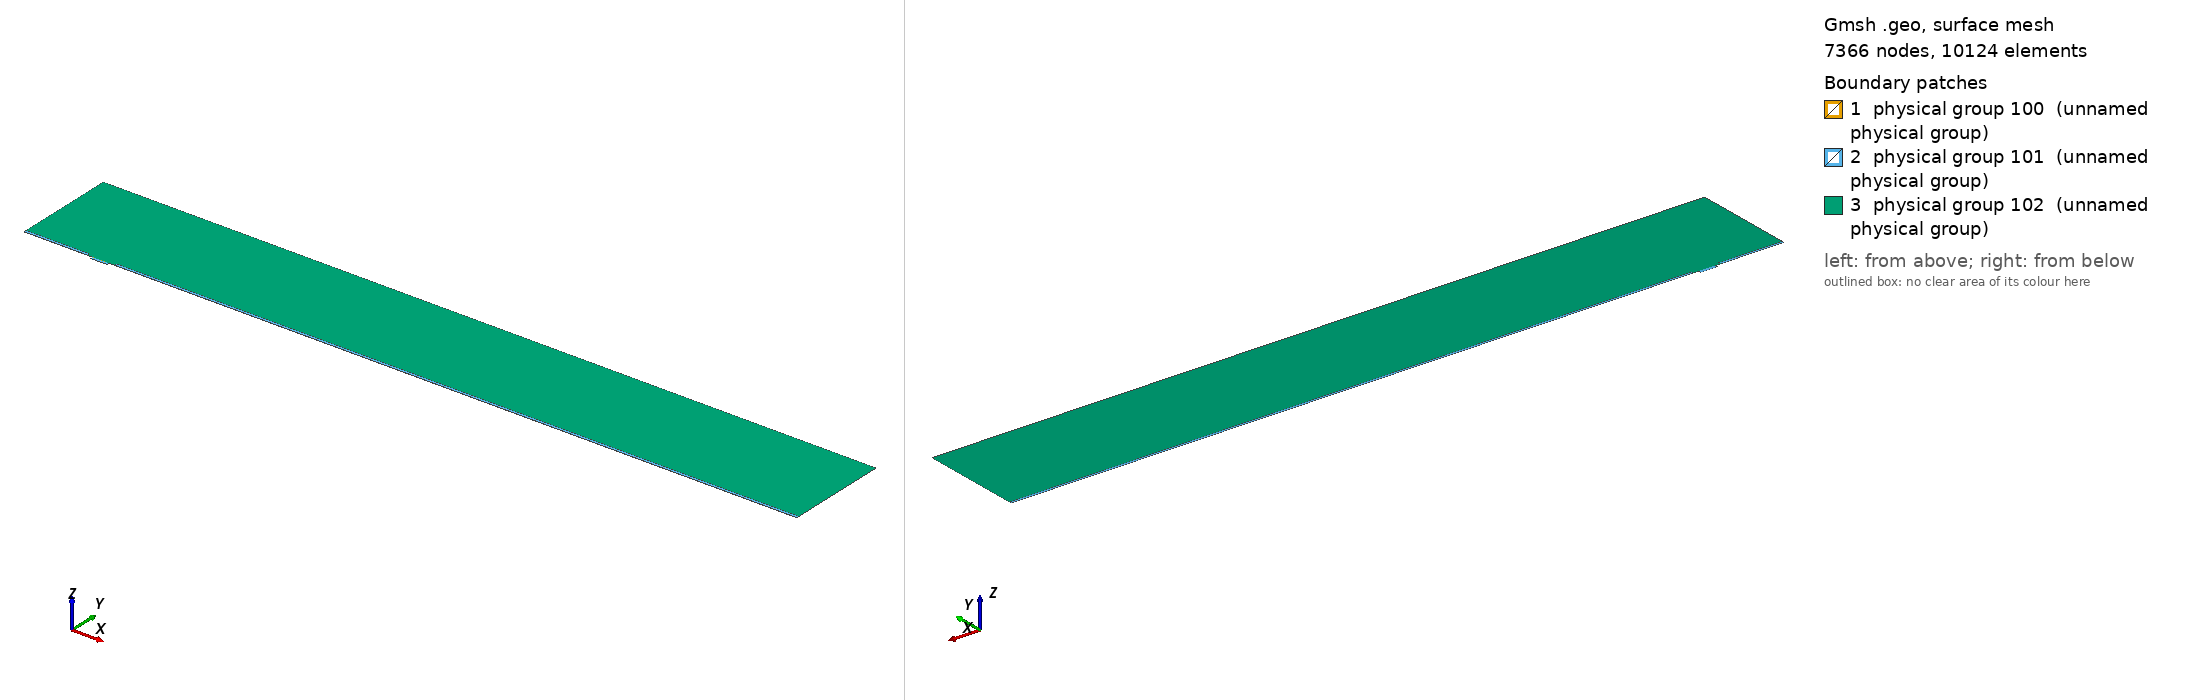

Gmsh geometry script, surface-meshed: 7366 nodes, 10124 surface elements. Boundary patches (legend numbers): 1 physical group 100 (unnamed physical group), 2 physical group 101 (unnamed physical group), 3 physical group 102 (unnamed physical group). Left view from above one corner, right view from below the opposite corner. Legend entries are the model's physical surfaces. The drawing asked Gmsh for element sizes between 1% and 20% of the model's largest extent; the script's own settings can give other sizes.

=== mesh.geo (drawn) ===
// Macro parameters
deltaStar = 1;
D = 3.75 * deltaStar; // depth of the gap 
W = 24 * deltaStar; // width of the gap
r = 8; // length of non-constant quads upstream and downstream of the gap
s = 8; // length of non-constant quads left and right inside the gap
BL = 0.25 * deltaStar; // height of the second layer of quad elements
BL_upper = 3.5 * deltaStar; // height of the third layer of quad elements
x0 = 100 * deltaStar; // x distance from inflow to gap
lengthOutflow = 1000 * deltaStar; // length after the gap
x3 = W + lengthOutflow; // last point of the domain
height = 150 * deltaStar; // height of the triangular region
triagHeightRegion_inflow = height - BL - BL_upper; // height of the triangular region

// Micro parameters
dx = 0.05; // dx of square elements near the leading and trailing edge of the gap (most resolution-demanding points in the domain)
size_triag_v_top = 32; // size of the elements in the upper triangular region

// All the value below are between 0 and 1. =1  means the elements are all equal in size. Avoid using values very close to 1, because we dividing by log(p) in the formula.
dy_in_v_right = 1.5; // heighest quad in the upper layer of quads, in the right part of the gap
dy_in_v_left = 1.75; // heighest quad in the upper layer of quads, in the left part of the gap
//p_in_v_right = (W / 2 - dy_in_v_right) / (W / 2 - dx); // densitiy concentration of elements inside the gap, vertically, near the right wall.
//p_in_v_left = (W / 2 - dy_in_v_left) / (W / 2 - dx); // densitiy concentration of elements inside the gap, vertically, near the left wall.
// fit (check the file scripts/fit_gmsh.py for more details)
p_in_v_left = 1.04645449 - 0.72589797/(W - 5.47760158)^0.49073995; // densitiy concentration of elements inside the gap, vertically, near the left wall.
p_in_v_right = 1.01007546 - 1.01562315/(W - 1.82092136)^0.74948754; // densitiy concentration of elements inside the gap, vertically, near the right wall.
p_in_h = 0.9; // densitiy concentration of elements inside the gap, horizontally. 

p_out_h = 0.5; // densitiy concentration of elements outside the gap, horizontally.
p_out_h_upper = 0.4; // densitiy concentration of elements outside the gap, horizontally on the upper layer of quads
p_out_v_inflow_dense = 0.8; // densitiy concentration of elements outside the gap, vertically, near the inflow and the gap
p_out_v_inflow_sparse = 0.99; // densitiy concentration of elements outside the gap, vertically, near the inflow and far from the gap
p_out_v_outflow_dense = 0.9; // densitiy concentration of elements outside the gap, vertically, near the outflow and the gap
p_out_v_outflow_sparse = 0.995; // densitiy concentration of elements outside the gap, vertically, near the outflow and far from the gap
p_triag_h_inflow = 0.8; // densitiy concentration of elements in the triangular region of the domain, horizontally.
p_triag_h_outflow = p_triag_h_inflow; // densitiy concentration of elements in the triangular region of the domain, horizontally.

enlarge_triag_inflow = 1.1; // heigher the value, larger the elements in the triangular region near the inflow
enlarge_triag_outflow = 1.1; // heigher the value, larger the elements in the triangular region near the outflow

// Automated parameters 
a_in_v_right = dx / (W / 2);
a_in_v_left = dx / (W / 2);
a_in_h = dx / (D / 2);
a_out_h = dx / BL;
a_out_v_inflow_dense = dx / r;
a_out_v_outflow_dense = dx / r;

// for the derivation of the formula, see file 20250123_gmshFormula.md in the docs folder
N_in_v_right = Ceil( Log (a_in_v_right / (1 - p_in_v_right + a_in_v_right * p_in_v_right)) / Log(p_in_v_right) );
N_in_v_left = Ceil( Log (a_in_v_left / (1 - p_in_v_left + a_in_v_left * p_in_v_left)) / Log(p_in_v_left) );
N_in_h = Ceil( Log (a_in_h / (1 - p_in_h + a_in_h * p_in_h)) / Log(p_in_h) );
N_out_h = Ceil( Log (a_out_h / (1 - p_out_h + a_out_h * p_out_h)) / Log(p_out_h) ) + 1; // + 1 is to correct the fact that the distance is too small to properly approximate the dx length
N_out_v_inflow_dense = Ceil( Log (a_out_v_inflow_dense / (1 - p_out_v_inflow_dense + a_out_v_inflow_dense * p_out_v_inflow_dense)) / Log(p_out_v_inflow_dense) );
N_out_v_outflow_dense = Ceil( Log (a_out_v_outflow_dense / (1 - p_out_v_outflow_dense + a_out_v_outflow_dense * p_out_v_outflow_dense)) / Log(p_out_v_outflow_dense) );

p_for_a_out_v_inflow_sparse_computation = p_out_v_inflow_dense;
p_for_a_out_v_outflow_sparse_computation = (p_out_v_outflow_dense + p_out_v_outflow_dense) / 2;
a_out_v_inflow_sparse = r / (x0 - r) * (1 - p_for_a_out_v_inflow_sparse_computation) / (1 - p_for_a_out_v_inflow_sparse_computation^(N_out_v_inflow_dense + 1));
a_out_v_outflow_sparse = r / (lengthOutflow - r) * (1 - p_for_a_out_v_outflow_sparse_computation) / (1 - p_for_a_out_v_outflow_sparse_computation^(N_out_v_outflow_dense + 1));

N_out_v_inflow_sparse = Ceil( Log(a_out_v_inflow_sparse / (1 - p_out_v_inflow_sparse + a_out_v_inflow_sparse * p_out_v_inflow_sparse)) / Log(p_out_v_inflow_sparse) );
N_out_v_outflow_sparse = Ceil( Log(a_out_v_outflow_sparse / (1 - p_out_v_outflow_sparse + a_out_v_outflow_sparse * p_out_v_outflow_sparse)) / Log(p_out_v_outflow_sparse) );


// second layer of quads
a_out_h_upper = (BL) / (BL_upper) * (1 - p_out_h) / (1 - p_out_h^(N_out_h + 1));
N_out_h_upper = Ceil( Log(a_out_h_upper / (1 - p_out_h_upper + a_out_h_upper * p_out_h_upper)) / Log(p_out_h_upper) );

// ---------------------------
// for triangular region
// ---------------------------
a_triag_h_inflow = (BL_upper) / (triagHeightRegion_inflow) * (1 - p_out_h_upper) / (1 - p_out_h_upper^(N_out_h_upper + 1));
a_triag_h_outflow = a_triag_h_inflow;
N_triag_v_top = Ceil( (x3 + x0) / size_triag_v_top ); // we assume p_triag_v = 1, otherwise the formula is different
N_triag_h_inflow = Ceil( Log(a_triag_h_inflow / (1 - p_triag_h_inflow + a_triag_h_inflow * p_triag_h_inflow)) / Log(p_triag_h_inflow) );
N_triag_h_outflow = Ceil( Log(a_triag_h_outflow / (1 - p_triag_h_outflow + a_triag_h_outflow * p_triag_h_outflow)) / Log(p_triag_h_outflow) );
N_triag_h_inflow = Ceil( N_triag_h_inflow / enlarge_triag_inflow );
N_triag_h_outflow = Ceil( N_triag_h_outflow / enlarge_triag_outflow );

Point(1) = {-x0, 0, 0};
Point(2) = {0,0,0};
Point(3) = {0,-D,0};
Point(4) = {W,-D,0};
Point(5) = {W,0,0};
Point(6) = {x3,0,0};
Point(8) = {x3,height,0};
Point(7) = {x3,BL,0};
Point(9) = {-x0,height,0};
Point(10) = {-x0,BL,0};
Point(11) = {0,BL,0};
Point(12) = {W,BL,0};
Point(13) = {W/2,0,0};
Point(14) = {W/2,BL,0};
Point(15) = {0,-D/2,0};
Point(16) = {W/2,-D,0};
Point(17) = {W,-D/2,0};
Point(18) = {-r,0,0};
Point(19) = {-r,BL,0};
Point(20) = {W + r,0,0};
Point(21) = {W + r,BL,0};
Point(22) = {-x0,BL+BL_upper,0};
Point(23) = {-r,BL+BL_upper,0};
Point(24) = {W + r,BL+BL_upper,0};
Point(25) = {x3,BL+BL_upper,0};

Line(1) = {1,18};
Line(2) = {2,15};
Line(3) = {3,16};
Line(4) = {4,17};
Line(5) = {5,20};
Line(6) = {6,7};
Line(7) = {7,25};
Line(8) = {8,9};
Line(9) = {9,22};
Line(10) = {10,19};
Line(11) = {10,1};
Line(12) = {11,14};
Line(13) = {12,21};
Line(14) = {2,13};
Line(15) = {15,3};
Line(16) = {16,4};
Line(17) = {17,5};
Line(18) = {13,5};
Line(19) = {14,12};
Line(20) = {18,2};
Line(21) = {20,6};
Line(22) = {21,7};
Line(23) = {19,11};
Line(24) = {22,10};
Line(25) = {25,8};
Line(26) = {25,24};
Line(27) = {22,23};
Line(28) = {23,19};
Line(29) = {24,21};

// outer quads
Curve Loop(1) = {5, 21, 6, -22, -13, -19, -12, -23, -10, 11, 1, 20, 14, 18};
Plane Surface(1) = {1};

// inside gap
Curve Loop(2) = {2, 15, 3, 16, 4, 17, -18, -14};
Plane Surface(2) = {2};

// triangular region
Curve Loop(3) = {23, 12, 19, 13, -29, -26, 25, 8, 9, 27, 28};
Plane Surface(3) = {3};

// 3rd layer of quads
Curve Loop(4) = {-24, 27, 28,-10};
Curve Loop(5) = {-29, -26, -7, -22};

Plane Surface(4) = {4};
Plane Surface(5) = {5};


// This defines the surfaces that will be meshed with quad elements
Transfinite Surface {1} = {1, 6, 7, 10};
Transfinite Surface {2} = {3, 4, 5, 2}; // number '2' must match the number '2' of plane surface
Transfinite Surface {4} = {19, 23, 22, 10};
Transfinite Surface {5} = {7, 25, 24, 21};

Transfinite Curve {18, 16, 19} = N_in_v_right Using Progression p_in_v_right;
Transfinite Curve {-14, -3, -12} = N_in_v_left Using Progression p_in_v_left;

Transfinite Curve {-2, 15, 17, -4} = N_in_h Using Progression p_in_h;


Transfinite Curve {11, -6} = N_out_h Using Progression p_out_h;
Transfinite Curve {24, 28, 29, -7} = N_out_h_upper Using Progression p_out_h_upper;
Transfinite Curve {10, 1, 27} = N_out_v_inflow_sparse Using Progression p_out_v_inflow_sparse;
Transfinite Curve {20, 23} = N_out_v_inflow_dense Using Progression p_out_v_inflow_dense;
Transfinite Curve {-21, -22, 26} = N_out_v_outflow_sparse Using Progression p_out_v_outflow_sparse;
Transfinite Curve {-5, -13} = N_out_v_outflow_dense Using Progression p_out_v_outflow_dense;

Recombine Surface {1, 2, 4, 5};

// for triangluar region
Transfinite Curve {8} = N_triag_v_top Using Progression 1;
Transfinite Curve {-25} = N_triag_h_outflow Using Progression p_triag_h_outflow;
Transfinite Curve {9} = N_triag_h_inflow Using Progression p_triag_h_inflow;


// defining boundary
Physical Curve(1) = {9,24,11}; // inlet
Physical Curve(2) = {7,25,6}; // outlet
Physical Curve(3) = {8}; // top
Physical Curve(4) = {1, 20, 2, 15, 3, 16, 4, 17, 5, 21}; // wall


Physical Surface(100) = {1};
Physical Surface(101) = {2, 4, 5};
Physical Surface(102) = {3};
